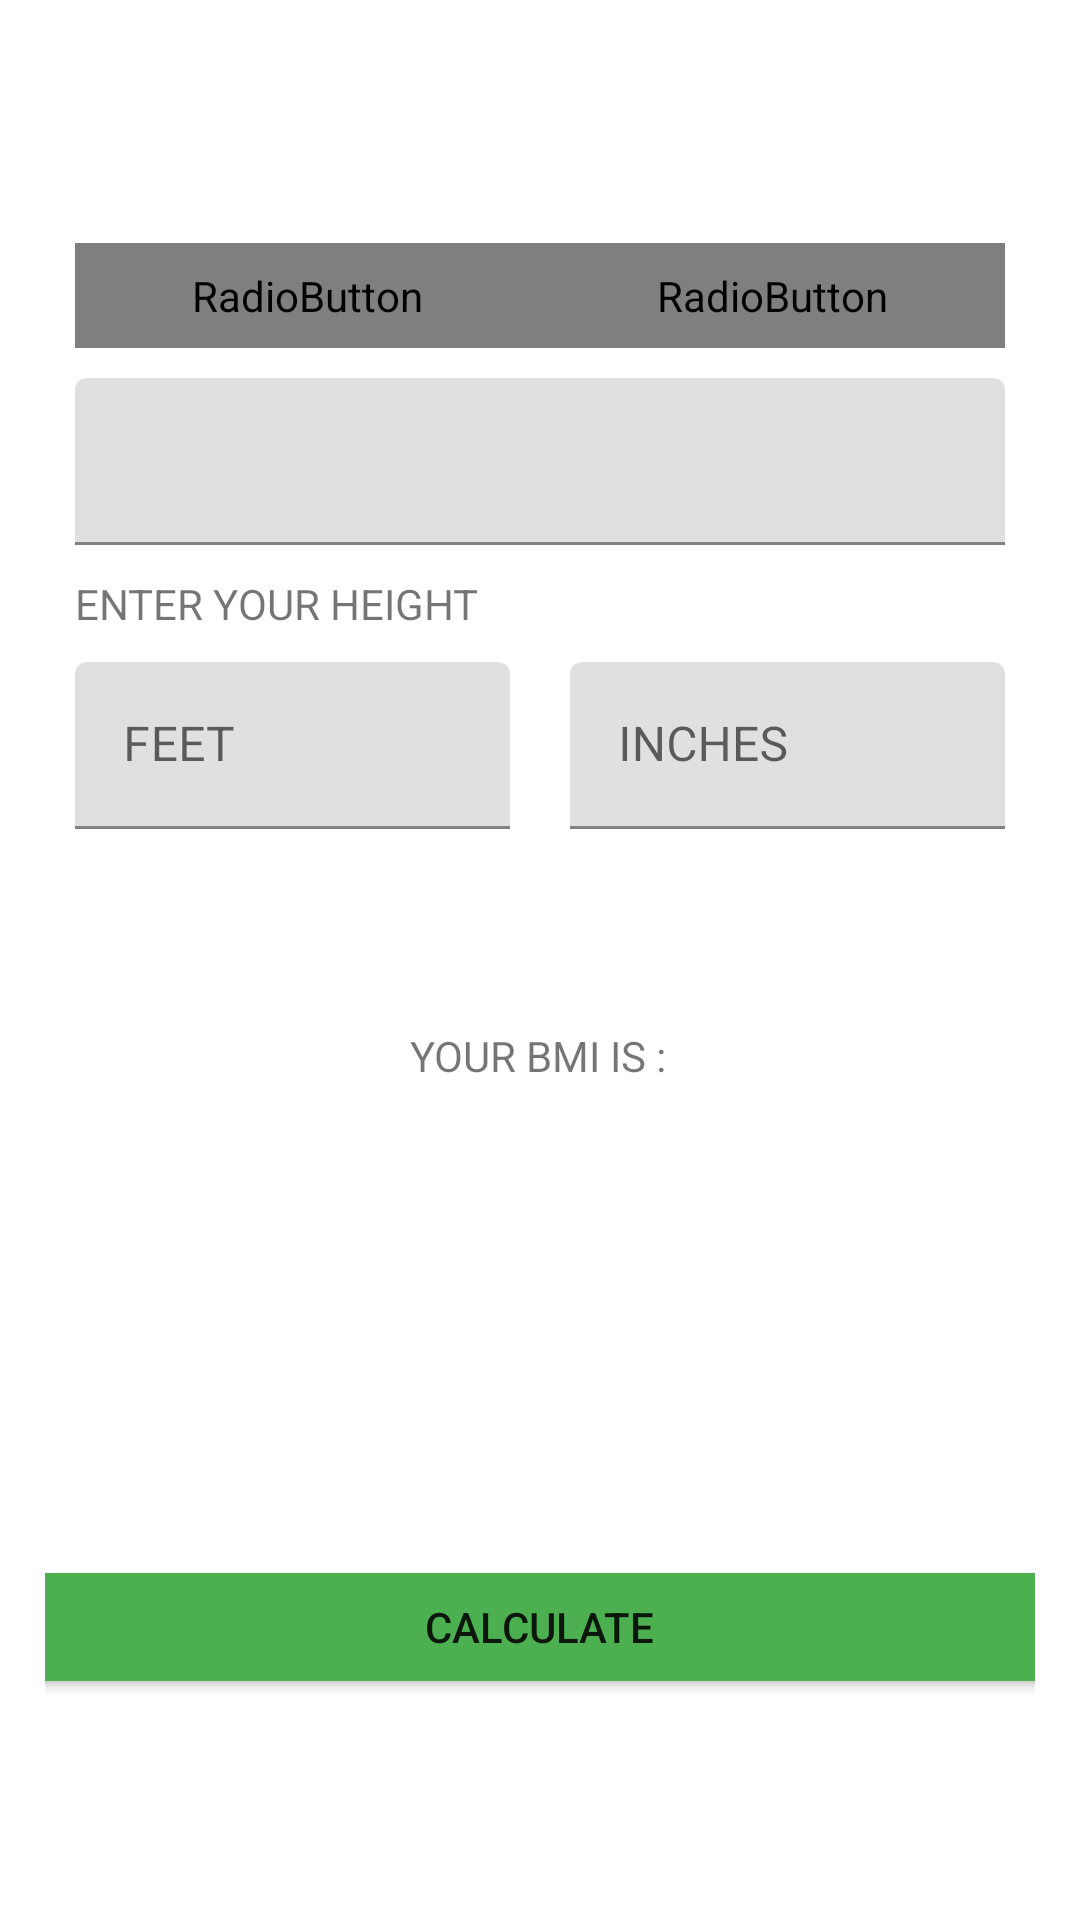

Android layout source for this screen:
<!-- AndroidManifest.xml: application theme Theme.7minworkout -->
<!-- res/layout/activity_bmi.xml -->
<?xml version="1.0" encoding="utf-8"?>
<androidx.constraintlayout.widget.ConstraintLayout xmlns:android="http://schemas.android.com/apk/res/android"
    xmlns:app="http://schemas.android.com/apk/res-auto"
    xmlns:tools="http://schemas.android.com/tools"
    android:layout_width="match_parent"
    android:layout_height="match_parent"
    android:padding="15dp"
    tools:context=".BmiActivity">

    <androidx.appcompat.widget.Toolbar
        android:id="@+id/toolbarExcersise"
        android:layout_width="match_parent"
        android:layout_height="?actionBarSize"
        android:background="@color/white"
        android:theme="@style/ToolbarTheme"
        app:layout_constraintTop_toTopOf="parent"
        app:titleTextColor="@color/colorPrimary" />

    <RadioGroup
        android:id="@+id/rg_units"
        android:layout_width="match_parent"
        android:layout_height="wrap_content"
        android:layout_margin="10dp"
        android:background="@drawable/bmi_radiogroup_background"
        android:orientation="horizontal"
        app:layout_constraintTop_toBottomOf="@id/toolbarExcersise"
        app:layout_constraintEnd_toEndOf="parent"
        app:layout_constraintStart_toStartOf="parent">
        <RadioButton
            android:id="@+id/rb_imperial"
            android:layout_width="0dp"
            android:layout_height="35dp"
            android:layout_weight="0.5"
            android:background="@drawable/bmi_radiogroup_item_background"
            android:button="@null"
            android:checked="true"
            android:gravity="center"
            android:text="IMPERIAL"
            android:textColor="@drawable/bmi_radiogroup_item_text_background"
            android:textStyle="bold"
            android:textSize="16sp"/>
        <RadioButton
            android:id="@+id/rb_metric"
            android:layout_width="0dp"
            android:layout_height="35dp"
            android:layout_weight="0.5"
            android:background="@drawable/bmi_radiogroup_item_background"
            android:button="@null"
            android:gravity="center"
            android:text="METRIC"
            android:textColor="@drawable/bmi_radiogroup_item_text_background"
            android:textStyle="bold"
            android:textSize="16sp"/>



    </RadioGroup>

    <com.google.android.material.textfield.TextInputLayout
        android:id="@+id/txtIpt_weight"
        android:layout_width="match_parent"
        android:layout_height="wrap_content"
        android:layout_margin="10dp"
        app:layout_constraintBottom_toTopOf="@+id/txt_enter_height"
        app:layout_constraintEnd_toEndOf="parent"
        app:layout_constraintStart_toStartOf="parent"
        app:layout_constraintTop_toBottomOf="@id/rg_units"
        tools:layout_editor_absoluteX="-127dp"
        tools:layout_editor_absoluteY="190dp">

        <com.google.android.material.textfield.TextInputEditText
            android:id="@+id/txt_weight"
            android:layout_width="match_parent"
            android:layout_height="wrap_content"
            android:inputType="number" />
    </com.google.android.material.textfield.TextInputLayout>

    <TextView
        android:id="@+id/txt_enter_height"
        android:layout_width="wrap_content"
        android:layout_height="wrap_content"
        android:layout_marginStart="10dp"
        android:text="ENTER YOUR HEIGHT"
        app:layout_constraintBottom_toTopOf="@id/ll_enter_height"
        app:layout_constraintStart_toStartOf="parent"
        tools:layout_editor_absoluteY="146dp" />

    <LinearLayout
        android:id="@+id/ll_enter_height"
        android:layout_width="0dp"
        android:layout_height="wrap_content"
        android:orientation="horizontal"
        app:layout_constraintEnd_toEndOf="parent"
        app:layout_constraintHorizontal_bias="0.5"
        app:layout_constraintStart_toStartOf="parent"
        app:layout_constraintTop_toBottomOf="@+id/txt_enter_height">

        <com.google.android.material.textfield.TextInputLayout
            android:id="@+id/txtinpt_height"
            android:layout_width="0dp"
            android:layout_height="wrap_content"
            android:layout_margin="10dp"
            android:layout_weight="1"
            android:visibility="gone"
            app:boxStrokeColor="#0EEF7F"
            app:layout_constraintEnd_toEndOf="parent"
            app:layout_constraintStart_toStartOf="parent">

            <com.google.android.material.textfield.TextInputEditText
                android:id="@+id/txt_height"
                android:layout_width="match_parent"
                android:layout_height="wrap_content"
                android:hint="height in meters"
                android:inputType="numberDecimal" />
        </com.google.android.material.textfield.TextInputLayout>

        <com.google.android.material.textfield.TextInputLayout
            android:id="@+id/txtIpt_height_feet"
            android:layout_width="0dp"
            android:layout_height="wrap_content"
            android:layout_margin="10dp"
            android:layout_weight="1"
            android:visibility="visible"
            app:boxStrokeColor="#0EEF7F"
            app:layout_constraintEnd_toEndOf="parent"
            app:layout_constraintStart_toStartOf="parent"
            app:layout_constraintTop_toBottomOf="@id/txtIpt_weight">

            <com.google.android.material.textfield.TextInputEditText
                android:id="@+id/txt_height_feet"
                android:layout_width="match_parent"
                android:layout_height="wrap_content"
                android:hint="FEET"
                android:inputType="number" />


        </com.google.android.material.textfield.TextInputLayout>

        <com.google.android.material.textfield.TextInputLayout
            android:id="@+id/txtIpt_height_inches"
            android:layout_width="0dp"
            android:layout_height="wrap_content"
            android:layout_margin="10dp"
            android:layout_weight="1"
            android:visibility="visible"
            app:boxStrokeColor="#0EEF7F"
            app:layout_constraintEnd_toEndOf="parent"
            app:layout_constraintStart_toStartOf="parent"
            app:layout_constraintTop_toBottomOf="@id/txtIpt_weight">

            <com.google.android.material.textfield.TextInputEditText
                android:id="@+id/txt_height_inches"
                android:layout_width="match_parent"
                android:layout_height="wrap_content"
                android:hint="INCHES"
                android:inputType="number" />


        </com.google.android.material.textfield.TextInputLayout>

    </LinearLayout>

    <TextView
        android:id="@+id/textView4"
        android:layout_width="wrap_content"
        android:layout_height="wrap_content"
        android:layout_marginTop="56dp"
        android:text="YOUR BMI IS :"
        app:layout_constraintEnd_toEndOf="parent"
        app:layout_constraintHorizontal_bias="0.498"
        app:layout_constraintStart_toStartOf="parent"
        app:layout_constraintTop_toBottomOf="@+id/ll_enter_height" />

    <TextView
        android:id="@+id/txt_bmi_grade"
        android:layout_width="wrap_content"
        android:layout_height="wrap_content"
        android:layout_marginTop="12dp"
        android:gravity="center"
        app:layout_constraintEnd_toEndOf="parent"
        app:layout_constraintHorizontal_bias="0.5"
        app:layout_constraintStart_toStartOf="parent"
        app:layout_constraintTop_toBottomOf="@+id/txt_bmi"
        tools:text="normal" />

    <TextView
        android:id="@+id/txt_bmi_comment"
        android:layout_width="wrap_content"
        android:layout_height="wrap_content"
        android:layout_marginTop="22dp"
        android:layout_marginBottom="32dp"
        android:gravity="center"
        app:layout_constraintBottom_toTopOf="@+id/btn_calculate_in_bmi"
        app:layout_constraintEnd_toEndOf="parent"
        app:layout_constraintHorizontal_bias="0.5"
        app:layout_constraintStart_toStartOf="parent"
        app:layout_constraintTop_toBottomOf="@+id/txt_bmi_grade"
        app:layout_constraintVertical_bias="1.0"
        tools:text="congratulations! you are in good shape" />

    <TextView
        android:id="@+id/txt_bmi"
        android:layout_width="wrap_content"
        android:layout_height="wrap_content"
        android:layout_marginTop="24dp"
        android:textSize="20sp"
        android:textStyle="bold"
        app:layout_constraintEnd_toEndOf="@+id/textView4"
        app:layout_constraintHorizontal_bias="0.485"
        app:layout_constraintStart_toStartOf="@+id/textView4"
        app:layout_constraintTop_toBottomOf="@+id/textView4"
        tools:text="24.86" />

    <Button
        android:id="@+id/btn_calculate_in_bmi"
        android:layout_width="382dp"
        android:layout_height="wrap_content"
        android:layout_marginTop="232dp"
        android:backgroundTint="#4CAF50"
        android:text="CALCULATE"
        app:layout_constraintEnd_toEndOf="parent"
        app:layout_constraintHorizontal_bias="0.517"
        app:layout_constraintStart_toStartOf="parent"
        app:layout_constraintTop_toBottomOf="@+id/ll_enter_height" />


</androidx.constraintlayout.widget.ConstraintLayout>
<!-- resources referenced by this layout -->
<resources>
  <color name="colorPrimary">#B4A6AB</color>
  <color name="white">#FFFFFFFF</color>
  <!-- drawable bmi_radiogroup_item_background (drawable) -->
  <?xml version="1.0" encoding="utf-8"?>
  <selector xmlns:android="http://schemas.android.com/apk/res/android">
      <item android:state_checked="true">
          <shape android:shape="rectangle">
  
              <solid android:color="@color/green" />
  
              <corners android:radius="30dp" />
          </shape>
      </item>
  </selector>
      
  <style name="ToolbarTheme" parent="@style/ThemeOverlay.MaterialComponents.ActionBar">
          <item name="colorControlNormal">@color/toolbar_color_control_normal</item>
      </style>
  <style name="Theme.7minworkout" parent="Theme.MaterialComponents.Light.NoActionBar">
          
          <item name="colorPrimary">@color/purple_500</item>
          <item name="colorPrimaryVariant">@color/purple_700</item>
          <item name="colorOnPrimary">@color/white</item>
          
          <item name="colorSecondary">@color/teal_200</item>
          <item name="colorSecondaryVariant">@color/teal_700</item>
          <item name="colorOnSecondary">@color/black</item>
          
          <item name="android:statusBarColor">?attr/colorPrimaryVariant</item>
          
          <item name="windowNoTitle">true</item>
          <item name="windowActionBar">false</item>
      </style>
  <color name="green">#4CAF50</color>
  <color name="toolbar_color_control_normal">#000000</color>
  <color name="purple_500">#FF6200EE</color>
  <color name="purple_700">#FF3700B3</color>
  <color name="teal_200">#FF03DAC5</color>
  <color name="teal_700">#FF018786</color>
  <color name="black">#FF000000</color>
</resources>
